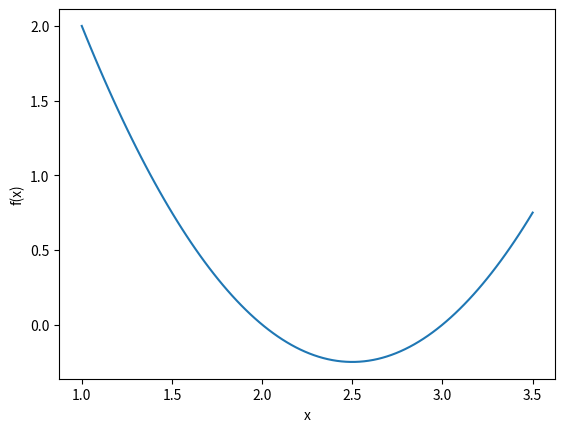

Recreate this plot in Python. (Note: this script raises an exception after producing the figure.)
import matplotlib.pyplot as plt
import numpy as np

x = np.linspace(1, 3.5, 100)
plt.figure()
plt.subplots()
plt.plot(x, x**2-5*x+6)
plt.xlabel('x')
plt.ylabel('f(x)')
plt.grid(b=True)
plt.show()

def fx(x):
    
    y = x**2 - 5*x + 6
    
    return y

def dfdx(x):
    
    y = 2*x - 5

    return y

# This script calculates the roots of an equation
x0 = 1.0 # This is the initial guess
max_iter = 20 # % This is the maximum number of iterations allowed
tolerance = 1e-4 #% Tolerance for which f(x) must be less than to determine root

num_decimal_places = 4

for i in range(1,max_iter):

    if abs(fx(x0)) < tolerance:
        print(f'\nThe root of the equation is {round(x0,num_decimal_places)}.\n')
        break
    
    x1 = x0 - fx(x0) / dfdx(x0); # Newton's method equation
    x0 = x1; # Updating the guess

def gx(x):
    
    y = x**2 - 5*x + 6
    
    return y

# This script calculates the roots of an equation using the secant method

x0 = 4 # This is the first guess
x1 = 4.5 # This is the second guess
max_iter = 20 # This is the maximum number of iterations allowed
tolerance = 1e-4 # Tolerance for which f(x) must be less than to determine root

for i in range(1,max_iter):

    if abs(gx(x0)) < tolerance:
        print(f'\nThe root of the equation is {round(x0,4)}.\n')
        break
    elif abs(gx(x1)) < tolerance:
        print(f'\nThe root of the equation is {round(x1,4)}.\n')
        break

    x2 = x1 - gx(x1) * (x1 -x0) / (gx(x1) - gx(x0)); # Secant method equation to update guess
    x0 = x1;
    x1 = x2;


